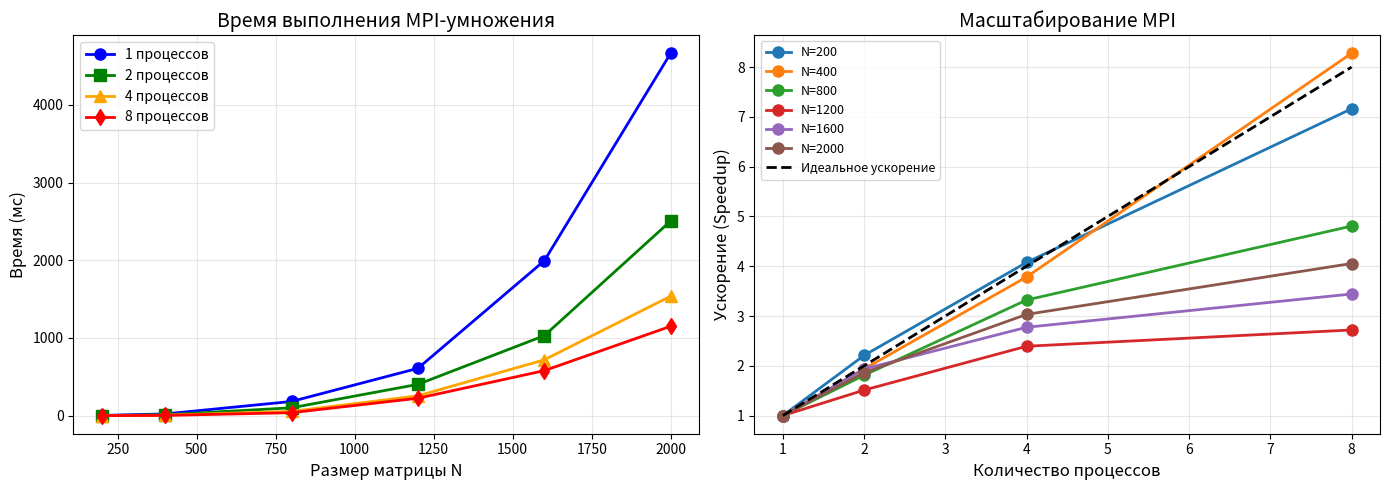

This figure's Python source:
import matplotlib.pyplot as plt
import numpy as np

# Данные из эксперимента (вставлены прямо в код)
data = [
    (200, 1, 2.65, 6.04),
    (200, 2, 1.20, 13.29),
    (200, 4, 0.65, 24.56),
    (200, 8, 0.37, 43.61),
    (400, 1, 22.02, 5.81),
    (400, 2, 11.37, 11.25),
    (400, 4, 5.82, 21.98),
    (400, 8, 2.66, 48.09),
    (800, 1, 182.41, 5.61),
    (800, 2, 100.77, 10.16),
    (800, 4, 54.91, 18.65),
    (800, 8, 37.95, 26.98),
    (1200, 1, 608.90, 5.68),
    (1200, 2, 402.67, 8.58),
    (1200, 4, 254.44, 13.58),
    (1200, 8, 223.84, 15.44),
    (1600, 1, 1993.82, 4.11),
    (1600, 2, 1029.56, 7.96),
    (1600, 4, 718.69, 11.40),
    (1600, 8, 579.19, 14.14),
    (2000, 1, 4665.74, 3.43),
    (2000, 2, 2506.18, 6.38),
    (2000, 4, 1538.38, 10.40),
    (2000, 8, 1150.66, 13.91),
]

# Группируем по размеру матрицы
sizes = sorted(set(d[0] for d in data))
procs = sorted(set(d[1] for d in data))

# Словари для времени и производительности
time_data = {n: {} for n in sizes}
gflops_data = {n: {} for n in sizes}
for n, p, t, g in data:
    time_data[n][p] = t
    gflops_data[n][p] = g

# Построение графиков
fig, (ax1, ax2) = plt.subplots(1, 2, figsize=(14, 5))

# График 1: Время выполнения
colors = ['blue', 'green', 'orange', 'red']
markers = ['o', 's', '^', 'd']
for i, p in enumerate(procs):
    times = [time_data[n][p] for n in sizes]
    ax1.plot(sizes, times, marker=markers[i], linestyle='-', linewidth=2,
             markersize=8, color=colors[i], label=f'{p} процессов')
ax1.set_xlabel('Размер матрицы N', fontsize=12)
ax1.set_ylabel('Время (мс)', fontsize=12)
ax1.set_title('Время выполнения MPI-умножения', fontsize=14)
ax1.legend()
ax1.grid(True, alpha=0.3)

# График 2: Ускорение относительно 1 процесса
for n in sizes:
    t1 = time_data[n][1]
    speedup = [t1 / time_data[n][p] for p in procs]
    ax2.plot(procs, speedup, marker='o', linestyle='-', linewidth=2,
             markersize=8, label=f'N={n}')
ax2.plot(procs, procs, 'k--', linewidth=2, label='Идеальное ускорение')
ax2.set_xlabel('Количество процессов', fontsize=12)
ax2.set_ylabel('Ускорение (Speedup)', fontsize=12)
ax2.set_title('Масштабирование MPI', fontsize=14)
ax2.legend(loc='upper left', fontsize=9)
ax2.grid(True, alpha=0.3)

plt.tight_layout()
plt.savefig('lab3_plot.png', dpi=150)
plt.show()

print("График сохранён как lab3_plot.png")
